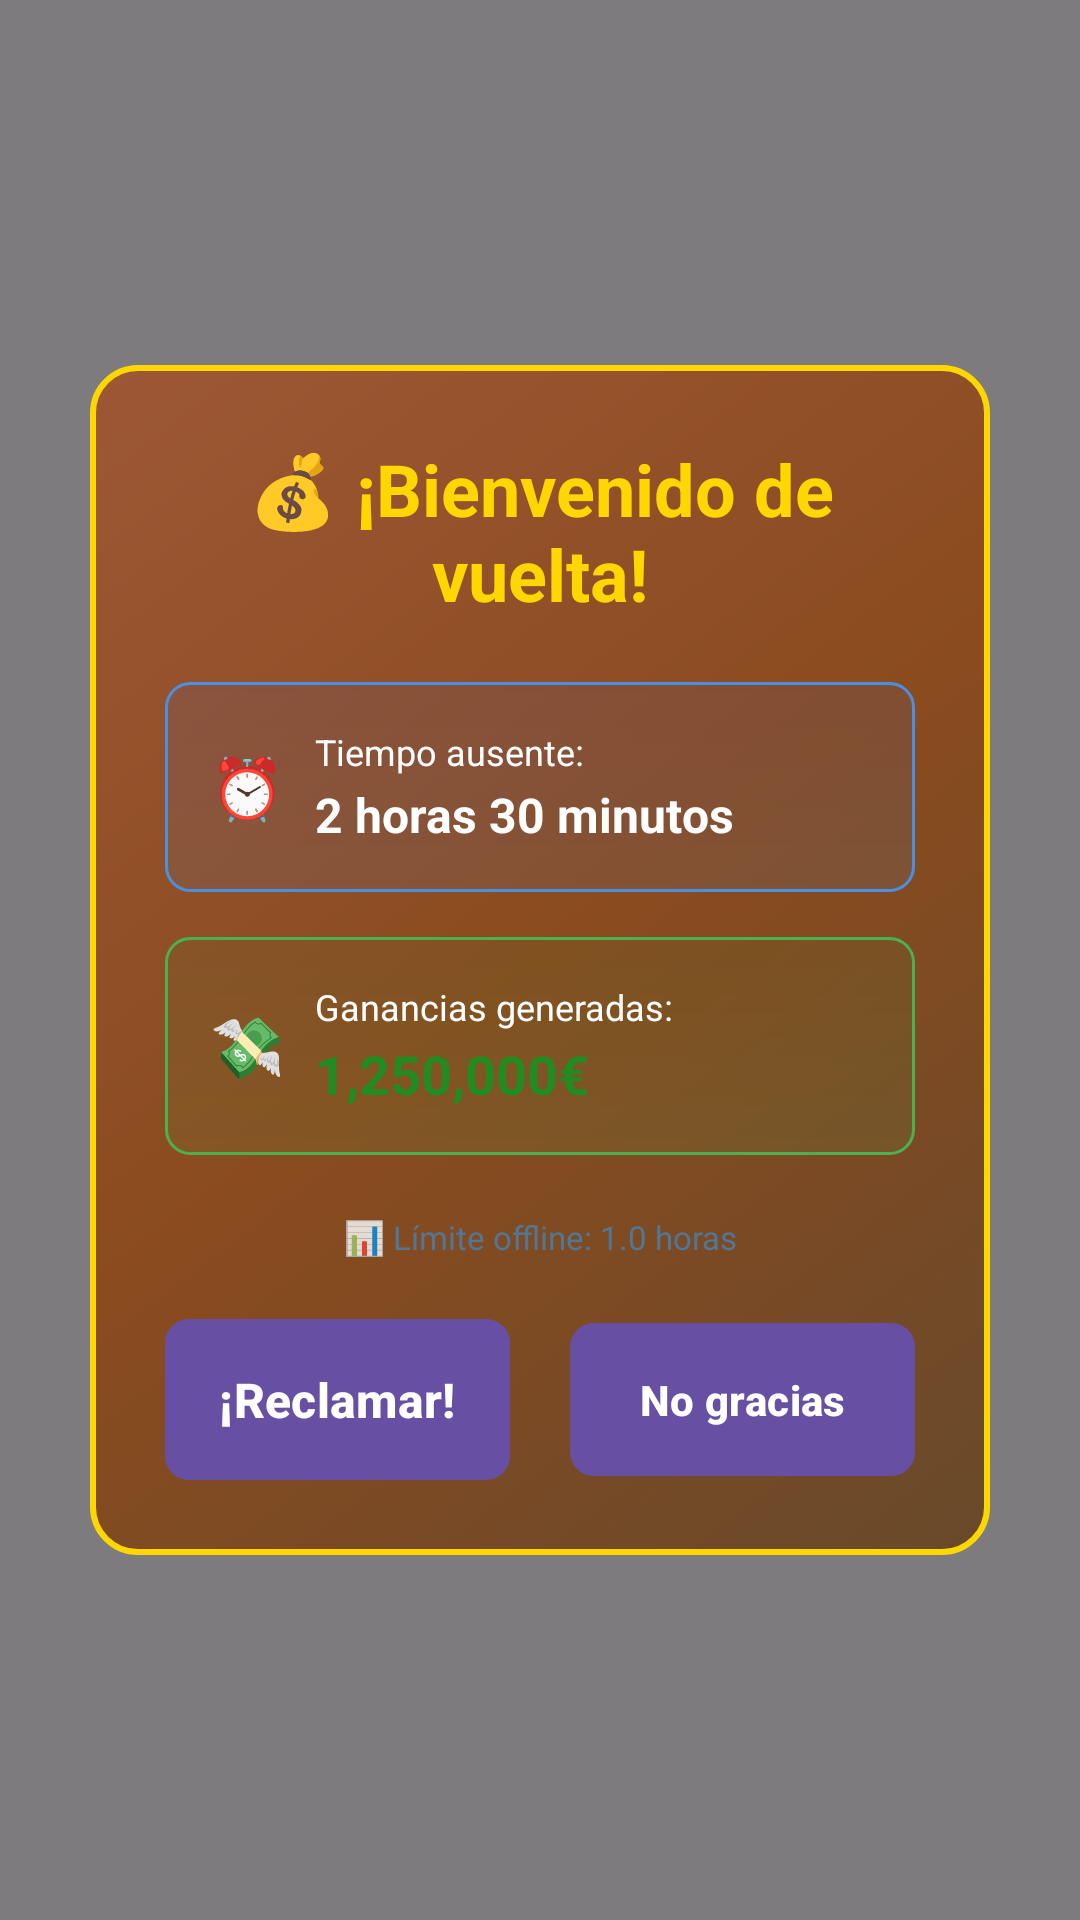

The Android layout XML behind this screen, and the referenced resources:
<!-- AndroidManifest.xml: application theme Theme.EstancoClickerAndroid -->
<!-- res/layout/offline_earnings_overlay.xml -->
<?xml version="1.0" encoding="utf-8"?>
<FrameLayout xmlns:android="http://schemas.android.com/apk/res/android"
    android:layout_width="match_parent"
    android:layout_height="match_parent"
    android:background="#80000000"
    android:clickable="true"
    android:focusable="true">

    <LinearLayout
        android:layout_width="match_parent"
        android:layout_height="wrap_content"
        android:layout_gravity="center"
        android:layout_marginHorizontal="30dp"
        android:orientation="vertical"
        android:background="@drawable/offline_overlay_background"
        android:padding="25dp"
        android:elevation="10dp">

        
        <TextView
            android:layout_width="match_parent"
            android:layout_height="wrap_content"
            android:text="💰 ¡Bienvenido de vuelta!"
            android:textSize="24sp"
            android:textStyle="bold"
            android:textColor="@color/text_gold"
            android:gravity="center"
            android:layout_marginBottom="20dp" />

        
        <LinearLayout
            android:layout_width="match_parent"
            android:layout_height="wrap_content"
            android:orientation="horizontal"
            android:gravity="center_vertical"
            android:background="@drawable/time_away_background"
            android:padding="15dp"
            android:layout_marginBottom="15dp">

            <TextView
                android:layout_width="wrap_content"
                android:layout_height="wrap_content"
                android:text="⏰"
                android:textSize="20sp"
                android:layout_marginEnd="10dp" />

            <LinearLayout
                android:layout_width="0dp"
                android:layout_height="wrap_content"
                android:layout_weight="1"
                android:orientation="vertical">

                <TextView
                    android:layout_width="match_parent"
                    android:layout_height="wrap_content"
                    android:text="Tiempo ausente:"
                    android:textSize="12sp"
                    android:textColor="@color/text_white"
                    android:layout_marginBottom="2dp" />

                <TextView
                    android:id="@+id/timeAwayDisplay"
                    android:layout_width="match_parent"
                    android:layout_height="wrap_content"
                    android:text="2 horas 30 minutos"
                    android:textSize="16sp"
                    android:textStyle="bold"
                    android:textColor="@color/text_white" />
            </LinearLayout>
        </LinearLayout>

        
        <LinearLayout
            android:layout_width="match_parent"
            android:layout_height="wrap_content"
            android:orientation="horizontal"
            android:gravity="center_vertical"
            android:background="@drawable/earnings_background"
            android:padding="15dp"
            android:layout_marginBottom="20dp">

            <TextView
                android:layout_width="wrap_content"
                android:layout_height="wrap_content"
                android:text="💸"
                android:textSize="20sp"
                android:layout_marginEnd="10dp" />

            <LinearLayout
                android:layout_width="0dp"
                android:layout_height="wrap_content"
                android:layout_weight="1"
                android:orientation="vertical">

                <TextView
                    android:layout_width="match_parent"
                    android:layout_height="wrap_content"
                    android:text="Ganancias generadas:"
                    android:textSize="12sp"
                    android:textColor="@color/text_white"
                    android:layout_marginBottom="2dp" />

                <TextView
                    android:id="@+id/earningsDisplay"
                    android:layout_width="match_parent"
                    android:layout_height="wrap_content"
                    android:text="1,250,000€"
                    android:textSize="18sp"
                    android:textStyle="bold"
                    android:textColor="@color/text_green" />
            </LinearLayout>
        </LinearLayout>

        
        <TextView
            android:id="@+id/offlineLimitInfo"
            android:layout_width="match_parent"
            android:layout_height="wrap_content"
            android:text="📊 Límite offline: 1.0 horas"
            android:textSize="11sp"
            android:textColor="@color/text_blue"
            android:gravity="center"
            android:layout_marginBottom="20dp"
            android:alpha="0.8" />

        
        <LinearLayout
            android:layout_width="match_parent"
            android:layout_height="wrap_content"
            android:orientation="horizontal"
            android:gravity="center">

            <Button
                android:id="@+id/claimButton"
                android:layout_width="0dp"
                android:layout_height="wrap_content"
                android:layout_weight="1"
                android:text="¡Reclamar!"
                android:background="@drawable/claim_button_background"
                android:textColor="@color/text_white"
                android:textStyle="bold"
                android:textSize="16sp"
                android:padding="12dp"
                android:layout_marginEnd="10dp" />

            <Button
                android:id="@+id/dismissButton"
                android:layout_width="0dp"
                android:layout_height="wrap_content"
                android:layout_weight="1"
                android:text="No gracias"
                android:background="@drawable/dismiss_button_background"
                android:textColor="@color/text_white"
                android:textStyle="bold"
                android:textSize="14sp"
                android:padding="12dp"
                android:layout_marginStart="10dp" />
        </LinearLayout>
    </LinearLayout>
</FrameLayout>
<!-- resources referenced by this layout -->
<resources>
  <color name="text_blue">#4682B4</color>
  <color name="text_gold">#FFD700</color>
  <color name="text_green">#228B22</color>
  <color name="text_white">#FFFFFF</color>
  <!-- drawable claim_button_background (drawable) -->
  <?xml version="1.0" encoding="utf-8"?>
  <selector xmlns:android="http://schemas.android.com/apk/res/android">
      
      <item android:state_pressed="true">
          <shape>
              <gradient
                  android:type="linear"
                  android:angle="90"
                  android:startColor="#45a049"
                  android:endColor="#3d8b40" />
              <corners android:radius="8dp" />
          </shape>
      </item>
      
      <item>
          <shape>
              <gradient
                  android:type="linear"
                  android:angle="90"
                  android:startColor="#4CAF50"
                  android:endColor="#45a049" />
              <corners android:radius="8dp" />
          </shape>
      </item>
  </selector>
  <!-- drawable dismiss_button_background (drawable) -->
  <?xml version="1.0" encoding="utf-8"?>
  <selector xmlns:android="http://schemas.android.com/apk/res/android">
      
      <item android:state_pressed="true">
          <shape>
              <gradient
                  android:type="linear"
                  android:angle="90"
                  android:startColor="#5a5a5a"
                  android:endColor="#4a4a4a" />
              <corners android:radius="8dp" />
          </shape>
      </item>
      
      <item>
          <shape>
              <gradient
                  android:type="linear"
                  android:angle="90"
                  android:startColor="#6a6a6a"
                  android:endColor="#5a5a5a" />
              <corners android:radius="8dp" />
          </shape>
      </item>
  </selector>
  <!-- drawable earnings_background (drawable) -->
  <?xml version="1.0" encoding="utf-8"?>
  <shape xmlns:android="http://schemas.android.com/apk/res/android">
      <gradient
          android:type="linear"
          android:angle="90"
          android:startColor="#1A4CAF50"
          android:endColor="#1A2E7D32" />
      <corners android:radius="8dp" />
      <stroke
          android:width="1dp"
          android:color="#4CAF50" />
  </shape>
  <!-- drawable offline_overlay_background (drawable) -->
  <?xml version="1.0" encoding="utf-8"?>
  <shape xmlns:android="http://schemas.android.com/apk/res/android">
      <gradient
          android:type="linear"
          android:angle="135"
          android:startColor="#E6654321"
          android:centerColor="#E68B4513"
          android:endColor="#E6A0522D" />
      <corners android:radius="15dp" />
      <stroke
          android:width="2dp"
          android:color="@color/text_gold" />
  </shape>
  <!-- drawable time_away_background (drawable) -->
  <?xml version="1.0" encoding="utf-8"?>
  <shape xmlns:android="http://schemas.android.com/apk/res/android">
      <gradient
          android:type="linear"
          android:angle="90"
          android:startColor="#1A4A90E2"
          android:endColor="#1A2E5BDA" />
      <corners android:radius="8dp" />
      <stroke
          android:width="1dp"
          android:color="#4A90E2" />
  </shape>
  <style name="Theme.EstancoClickerAndroid" parent="Base.Theme.EstancoClickerAndroid" />
  <style name="Base.Theme.EstancoClickerAndroid" parent="Theme.Material3.DayNight.NoActionBar">
          
          
      </style>
</resources>
